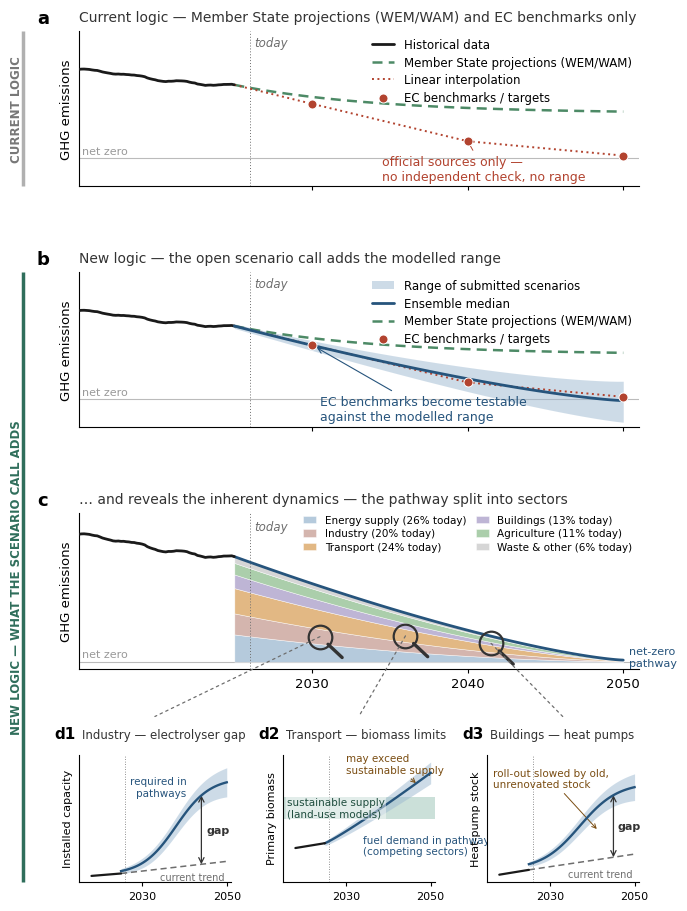

Reproduce this figure in Python.
#!/usr/bin/env python3
"""Generate the schematic figure for the scenario-call one-pager.

Abstract / illustrative (no real numbers on the y axis): panel a — current
logic, historic data + Member State projections and EC benchmarks only;
panel b — the same, plus the scenario-call ensemble as one shaded range band
with a median line; panel c — the net-zero pathway decomposed into sectors
(approximate EU27 emission shares today, EEA inventory), with magnifier
lenses over industry, transport and buildings that connect to panels d1–d3,
the sectoral-model zooms (electrolyser gap, biomass limits, heat pumps).
Journal styling, large readable type.

Output: project-documents/assets/scenario-call-logic-figure.png
Re-run: python3 scripts/make-scenario-call-figure.py
"""
import numpy as np
import matplotlib

matplotlib.use("Agg")
import matplotlib.pyplot as plt
from matplotlib.patches import ConnectionPatch

plt.rcParams.update({
    "font.family": "sans-serif",
    "font.sans-serif": ["Arial", "Helvetica", "DejaVu Sans"],
    "font.size": 9.5,
    "axes.linewidth": 0.8,
    "xtick.direction": "out",
    "xtick.major.width": 0.8,
    "xtick.major.size": 3,
})

HIST = "#1a1a1a"     # historic data
ENS = "#26547c"      # ensemble median / pathway
BAND = "#9db9d1"     # ensemble range band
EC_RED = "#b2432f"   # EC benchmarks
EC_PROJ = "#4d8a66"  # Member State projections (WEM/WAM, EEA-aggregated)
GREY = "#6e6e6e"
LENS = "#333333"     # magnifier lenses

TODAY = 2026
rng = np.random.default_rng(7)

# ── Schematic curves (unitless y) ────────────────────────────────────────────
# Historic: gently declining, slightly wiggly.
hx = np.linspace(2015, 2025, 60)
hy = 0.92 - 0.014 * (hx - 2015) + 0.012 * np.sin((hx - 2015) * 2.1) \
     + np.cumsum(rng.normal(0, 0.0025, hx.size))
y0 = hy[-1]  # latest data point

# Member State WEM/WAM projections (EEA-aggregated): effort fades, curve flattens.
px = np.linspace(2025, 2050, 60)
py = 0.46 + (y0 - 0.46) * np.exp(-0.11 * (px - 2025))

# EC benchmarks (goal posts) + linear interpolation from latest data.
bx = np.array([2030, 2040, 2050])
by = np.array([0.56, 0.17, 0.02])

# Ensemble: median declining steeply towards net zero; band widening with time.
mx = np.linspace(2025, 2050, 60)
t = (mx - 2025) / 25
my = y0 * (1 - t) ** 1.35 - 0.02 * t          # median approaching (net) zero by 2050
half = 0.025 + 0.20 * t ** 1.2                # growing spread
band_lo, band_hi = my - half, my + 0.9 * half


def draw_base(ax):
    ax.plot(hx, hy, color=HIST, lw=2.0, solid_capstyle="round", zorder=5,
            label="Historical data")
    ax.plot(px, py, ls=(0, (4, 2.5)), color=EC_PROJ, lw=1.8, zorder=3,
            label="Member State projections (WEM/WAM)")
    ax.plot(np.r_[2025, bx], np.r_[y0, by], ls=(0, (1, 1.8)), color=EC_RED,
            lw=1.4, zorder=4, label="Linear interpolation")
    ax.scatter(bx, by, facecolor=EC_RED, edgecolor="white", lw=0.7, s=42,
               zorder=6, label="EC benchmarks / targets")
    ax.axvline(TODAY, color=GREY, lw=0.7, ls=(0, (1, 2)))
    ax.text(TODAY + 0.3, 1.27, "today", fontsize=8.5, color=GREY, va="top",
            style="italic")
    ax.axhline(0, color="#bbbbbb", lw=0.8, zorder=0)
    ax.text(2015.2, 0.015, "net zero", fontsize=8, color="#999999", va="bottom")
    ax.set_xlim(2015, 2051)
    ax.set_ylim(-0.30, 1.32)
    ax.set_yticks([])
    ax.spines[["top", "right"]].set_visible(False)
    ax.set_xticks([2030, 2040, 2050])
    ax.tick_params(labelsize=9.5)
    ax.set_ylabel("GHG emissions", fontsize=9.5)


def panel_label(ax, letter, text):
    ax.text(-0.075, 1.14, letter, transform=ax.transAxes, fontsize=13,
            fontweight="bold", va="top", ha="left")
    ax.text(0.0, 1.135, text, transform=ax.transAxes, fontsize=10,
            va="top", ha="left", color="#333333")


LEG_KW = dict(fontsize=8.5, frameon=False, handlelength=1.9, labelspacing=0.4,
              borderaxespad=0.2)

fig = plt.figure(figsize=(7.0, 9.3), dpi=300)
gs = fig.add_gridspec(4, 3, height_ratios=[1.0, 1.0, 1.0, 0.82],
                      hspace=0.58, wspace=0.34,
                      left=0.10, right=0.90, top=0.955, bottom=0.04)
ax1 = fig.add_subplot(gs[0, :])
ax2 = fig.add_subplot(gs[1, :], sharex=ax1)
ax3 = fig.add_subplot(gs[2, :], sharex=ax1)
axc1, axc2, axc3 = (fig.add_subplot(gs[3, i]) for i in range(3))
ax1.tick_params(labelbottom=False)
ax2.tick_params(labelbottom=False)

# ── Panel a — current logic ──────────────────────────────────────────────────
draw_base(ax1)
panel_label(ax1, "a", "Current logic — Member State projections (WEM/WAM) and EC benchmarks only")
ax1.legend(loc="upper right", bbox_to_anchor=(1.0, 1.0), **LEG_KW)
ax1.annotate("official sources only —\nno independent check, no range", xy=(2040, by[1]),
             xytext=(2034.5, -0.24), fontsize=9, color=EC_RED, ha="left",
             arrowprops=dict(arrowstyle="-", color=EC_RED, lw=0.7,
                             shrinkA=2, shrinkB=4))

# ── Panel b — new logic with the scenario-call ensemble ─────────────────────
draw_base(ax2)
ax2.fill_between(mx, band_lo, band_hi, color=BAND, alpha=0.5, lw=0, zorder=1,
                 label="Range of submitted scenarios")
ax2.plot(mx, my, color=ENS, lw=2.0, zorder=5, solid_capstyle="round",
         label="Ensemble median")
panel_label(ax2, "b", "New logic — the open scenario call adds the modelled range")
handles, labels = ax2.get_legend_handles_labels()
order = [labels.index(l) for l in [
    "Range of submitted scenarios", "Ensemble median",
    "Member State projections (WEM/WAM)", "EC benchmarks / targets"]]
ax2.legend([handles[i] for i in order], [labels[i] for i in order],
           loc="upper right", bbox_to_anchor=(1.0, 1.0), **LEG_KW)
ax2.annotate("EC benchmarks become testable\nagainst the modelled range",
             xy=(2030, by[0]), xytext=(2030.5, -0.22), fontsize=9, color=ENS,
             ha="left",
             arrowprops=dict(arrowstyle="->", color=ENS, lw=0.8,
                             shrinkA=2, shrinkB=4))

# ── Panel c — the pathway split into sectors ─────────────────────────────────
# The net-zero pathway decomposed into stacked sector wedges, scaled to the
# approximate sector shares of EU27 GHG emissions today (EEA inventory,
# excl. LULUCF): energy supply ~26 %, transport ~24 %, industry ~20 %,
# buildings ~13 %, agriculture ~11 %, waste & other ~6 %. Sector decline
# speeds differ (energy fastest, agriculture slowest), so the composition of
# the remaining emissions shifts over time.
cx = np.linspace(2025, 2050, 100)
ctt = (cx - 2025) / 25
c_total = y0 * (1 - ctt) ** 1.35 + 0.012 * ctt   # total pathway to (near) zero

SECTORS = [
    # (name, share today, relative decline-speed factor, fill colour)
    ("Energy supply", 0.26, 1.0 - 0.55 * ctt, "#9db9d1"),
    ("Industry", 0.20, 1.0 - 0.10 * ctt, "#c69c93"),
    ("Transport", 0.24, 1.0 + 0.10 * ctt, "#d9a05b"),
    ("Buildings", 0.13, 1.0 - 0.20 * ctt, "#a89cc8"),
    ("Agriculture", 0.11, 1.0 + 0.55 * ctt, "#8fbe8f"),
    ("Waste & other", 0.06, 1.0 + 0.10 * ctt, "#c9c9c9"),
]
raw = np.array([share * speed for _, share, speed, _ in SECTORS])
weights = raw / raw.sum(axis=0)                  # composition shifts over time
levels = np.vstack([np.zeros_like(cx), np.cumsum(weights * c_total, axis=0)])

for k, (name, share, _, color) in enumerate(SECTORS):
    ax3.fill_between(cx, levels[k], levels[k + 1], color=color, alpha=0.75,
                     lw=0.4, edgecolor="white", zorder=1,
                     label=f"{name} ({share:.0%} today)")
ax3.plot(cx, c_total, color=ENS, lw=2.0, zorder=5, solid_capstyle="round")
ax3.plot(hx, hy, color=HIST, lw=2.0, solid_capstyle="round", zorder=5)
ax3.text(2050.4, c_total[-1] + 0.02, "net-zero\npathway", fontsize=8, color=ENS,
         ha="left", va="center")
ax3.axvline(TODAY, color=GREY, lw=0.7, ls=(0, (1, 2)))
ax3.text(TODAY + 0.3, 1.02, "today", fontsize=8.5, color=GREY, va="top",
         style="italic")
ax3.axhline(0, color="#bbbbbb", lw=0.8, zorder=0)
ax3.text(2015.2, 0.015, "net zero", fontsize=8, color="#999999", va="bottom")
ax3.set_xlim(2015, 2051)
ax3.set_ylim(-0.05, 1.07)
ax3.set_yticks([])
ax3.spines[["top", "right"]].set_visible(False)
ax3.set_xticks([2030, 2040, 2050])
ax3.tick_params(labelsize=9.5)
ax3.set_ylabel("GHG emissions", fontsize=9.5)
ax3.legend(loc="upper right", bbox_to_anchor=(1.0, 1.03), ncol=2, fontsize=7.5,
           frameon=False, handlelength=1.3, labelspacing=0.35,
           columnspacing=0.9, borderaxespad=0.2)
panel_label(ax3, "c", "… and reveals the inherent dynamics — the pathway split into sectors")

# Magnifier lenses over the three sectors that are zoomed in d1–d3.
def band_mid(x, k):
    i = np.argmin(np.abs(cx - x))
    return (levels[k][i] + levels[k + 1][i]) / 2

LENS_AT = [
    (2030.5, 1, axc1),  # Industry  → d1
    (2036.0, 2, axc2),  # Transport → d2
    (2041.5, 3, axc3),  # Buildings → d3
]
for lx, k, target in LENS_AT:
    ly = band_mid(lx, k)
    ax3.plot([lx], [ly], marker="o", ms=17, mfc="none", mec=LENS, mew=1.6,
             zorder=8)
    # magnifier handle (short diagonal stroke at the lens rim)
    ax3.annotate("", xy=(lx, ly), xytext=(16, -15), textcoords="offset points",
                 arrowprops=dict(arrowstyle="-", color=LENS, lw=2.4,
                                 shrinkA=0, shrinkB=8), zorder=8)
    con = ConnectionPatch(xyA=(lx, ly), coordsA=ax3.transData,
                          xyB=(0.5, 1.30), coordsB=target.transAxes,
                          linestyle=(0, (2, 3)), color=GREY, lw=0.9, zorder=1)
    fig.add_artist(con)

# ── Panels d1–d3 — zooming into three sectors ────────────────────────────────
# What the magnifiers reveal: one schematic sectoral-model output per sector,
# each contrasting where the current trend leads with what the pathway
# requires, exposing a concrete structural gap the GHG headline hides.

def mini(ax, num, title, ylab):
    ax.set_xlim(2015, 2051)
    ax.set_yticks([])
    ax.spines[["top", "right"]].set_visible(False)
    ax.set_xticks([2030, 2050])
    ax.tick_params(labelsize=8)
    ax.axvline(TODAY, color=GREY, lw=0.6, ls=(0, (1, 2)))
    ax.set_ylabel(ylab, fontsize=8)
    ax.text(-0.16, 1.22, num, transform=ax.transAxes, fontsize=11,
            fontweight="bold", va="top", ha="left")
    ax.text(0.02, 1.21, title, transform=ax.transAxes, fontsize=8.5,
            va="top", ha="left", color="#333333")


def gap_marker(ax, x, y_lo, y_hi, dx_text=1.2):
    ax.annotate("", xy=(x, y_hi), xytext=(x, y_lo),
                arrowprops=dict(arrowstyle="<->", color="#333333", lw=0.9,
                                shrinkA=0, shrinkB=0))
    ax.text(x + dx_text, (y_lo + y_hi) / 2, "gap", fontsize=8, color="#333333",
            ha="left", va="center", fontweight="bold")


sx = np.linspace(2025, 2050, 60)
st = (sx - 2025) / 25

# d1 — Industry: electrolyser up-scaling, required S-curve vs current trend.
mini(axc1, "d1", "Industry — electrolyser gap", "Installed capacity")
axc1.plot(np.linspace(2018, 2025, 20), 0.05 + 0.02 * np.linspace(0, 1, 20),
          color=HIST, lw=1.6, solid_capstyle="round", zorder=5)
req1 = 0.06 + 0.80 / (1 + np.exp(-(sx - 2038) / 4.0))
sp1 = 0.02 + 0.10 * st
axc1.fill_between(sx, req1 - sp1, req1 + sp1, color=BAND, alpha=0.5, lw=0)
axc1.plot(sx, req1, color=ENS, lw=1.7, zorder=4)
axc1.plot(sx, 0.07 + 0.10 * st, ls=(0, (4, 2.5)), color=GREY, lw=1.1, zorder=3)
axc1.text(2049.5, 0.0, "current trend", fontsize=7, color=GREY, ha="right",
          va="bottom")
axc1.text(2040.5, 0.78, "required in\npathways", fontsize=7.5, color=ENS,
          ha="right", va="center")
gap_marker(axc1, 2044, 0.07 + 0.10 * (19 / 25),
           0.06 + 0.80 / (1 + np.exp(-(2044 - 2038) / 4.0)))
axc1.set_ylim(0, 1.05)

# d2 — Transport: biofuel demand vs the sustainable-biomass ceiling.
mini(axc2, "d2", "Transport — biomass limits", "Primary biomass")
axc2.axhspan(0.52, 0.70, color="#7fb3a1", alpha=0.40, lw=0)
axc2.text(2016, 0.61, "sustainable supply\n(land-use models)", fontsize=7.5,
          color="#1f4d3e", ha="left", va="center", zorder=6,
          bbox=dict(facecolor="white", alpha=0.45, edgecolor="none", pad=0.6))
axc2.plot(np.linspace(2018, 2025, 20), 0.28 + 0.04 * np.linspace(0, 1, 20),
          color=HIST, lw=1.6, solid_capstyle="round", zorder=5)
dem = 0.32 + 0.58 * st ** 1.1
sp2 = 0.02 + 0.07 * st
axc2.fill_between(sx, dem - sp2, dem + sp2, color=BAND, alpha=0.5, lw=0)
axc2.plot(sx, dem, color=ENS, lw=1.7, zorder=4)
axc2.text(2034, 0.30, "fuel demand in pathways\n(competing sectors)",
          fontsize=7.5, color=ENS, ha="left", va="center")
axc2.annotate("may exceed\nsustainable supply", xy=(2047, 0.80),
              xytext=(2030, 0.97), fontsize=7.5, color="#7a4d12", ha="left",
              va="center",
              arrowprops=dict(arrowstyle="->", color="#7a4d12", lw=0.7,
                              shrinkA=1, shrinkB=2))
axc2.set_ylim(0, 1.05)

# d3 — Buildings: heat-pump roll-out, slowed by the old, unrenovated stock.
mini(axc3, "d3", "Buildings — heat pumps", "Heat-pump stock")
axc3.plot(np.linspace(2018, 2025, 20), 0.06 + 0.04 * np.linspace(0, 1, 20),
          color=HIST, lw=1.6, solid_capstyle="round", zorder=5)
req3 = 0.10 + 0.72 / (1 + np.exp(-(sx - 2037) / 4.5))
sp3 = 0.02 + 0.09 * st
axc3.fill_between(sx, req3 - sp3, req3 + sp3, color=BAND, alpha=0.5, lw=0)
axc3.plot(sx, req3, color=ENS, lw=1.7, zorder=4)
axc3.plot(sx, 0.10 + 0.13 * st, ls=(0, (4, 2.5)), color=GREY, lw=1.1, zorder=3)
axc3.text(2049.5, 0.02, "current trend", fontsize=7, color=GREY, ha="right",
          va="bottom")
gap_marker(axc3, 2045, 0.10 + 0.13 * (20 / 25),
           0.10 + 0.72 / (1 + np.exp(-(2045 - 2037) / 4.5)), dx_text=1.0)
axc3.annotate("roll-out slowed by old,\nunrenovated stock", xy=(2041.5, 0.42),
              xytext=(2016.5, 0.85), fontsize=7.5, color="#7a4d12", ha="left",
              va="center",
              arrowprops=dict(arrowstyle="->", color="#7a4d12", lw=0.7,
                              shrinkA=1, shrinkB=2))
axc3.set_ylim(0, 1.05)

# ── Grouping brackets: panel a = current logic; panels b–d = the new logic ──
from matplotlib.lines import Line2D

pos_a = ax1.get_position()
pos_b = ax2.get_position()
pos_d = axc1.get_position()
BAR_X = 0.020
fig.add_artist(Line2D([BAR_X, BAR_X], [pos_a.y0, pos_a.y1], color="#b0b0b0",
                      lw=2.5, solid_capstyle="butt"))
fig.text(BAR_X - 0.009, (pos_a.y0 + pos_a.y1) / 2, "CURRENT LOGIC",
         rotation=90, ha="center", va="center", fontsize=8.5, color="#777777",
         fontweight="bold")
fig.add_artist(Line2D([BAR_X, BAR_X], [pos_d.y0, pos_b.y1], color="#2F6E5B",
                      lw=2.5, solid_capstyle="butt"))
fig.text(BAR_X - 0.009, (pos_d.y0 + pos_b.y1) / 2,
         "NEW LOGIC — WHAT THE SCENARIO CALL ADDS", rotation=90, ha="center",
         va="center", fontsize=8.5, color="#2F6E5B", fontweight="bold")

out = "project-documents/assets/scenario-call-logic-figure.png"
import os
os.makedirs(os.path.dirname(out), exist_ok=True)
fig.savefig(out)
print("wrote", out)
